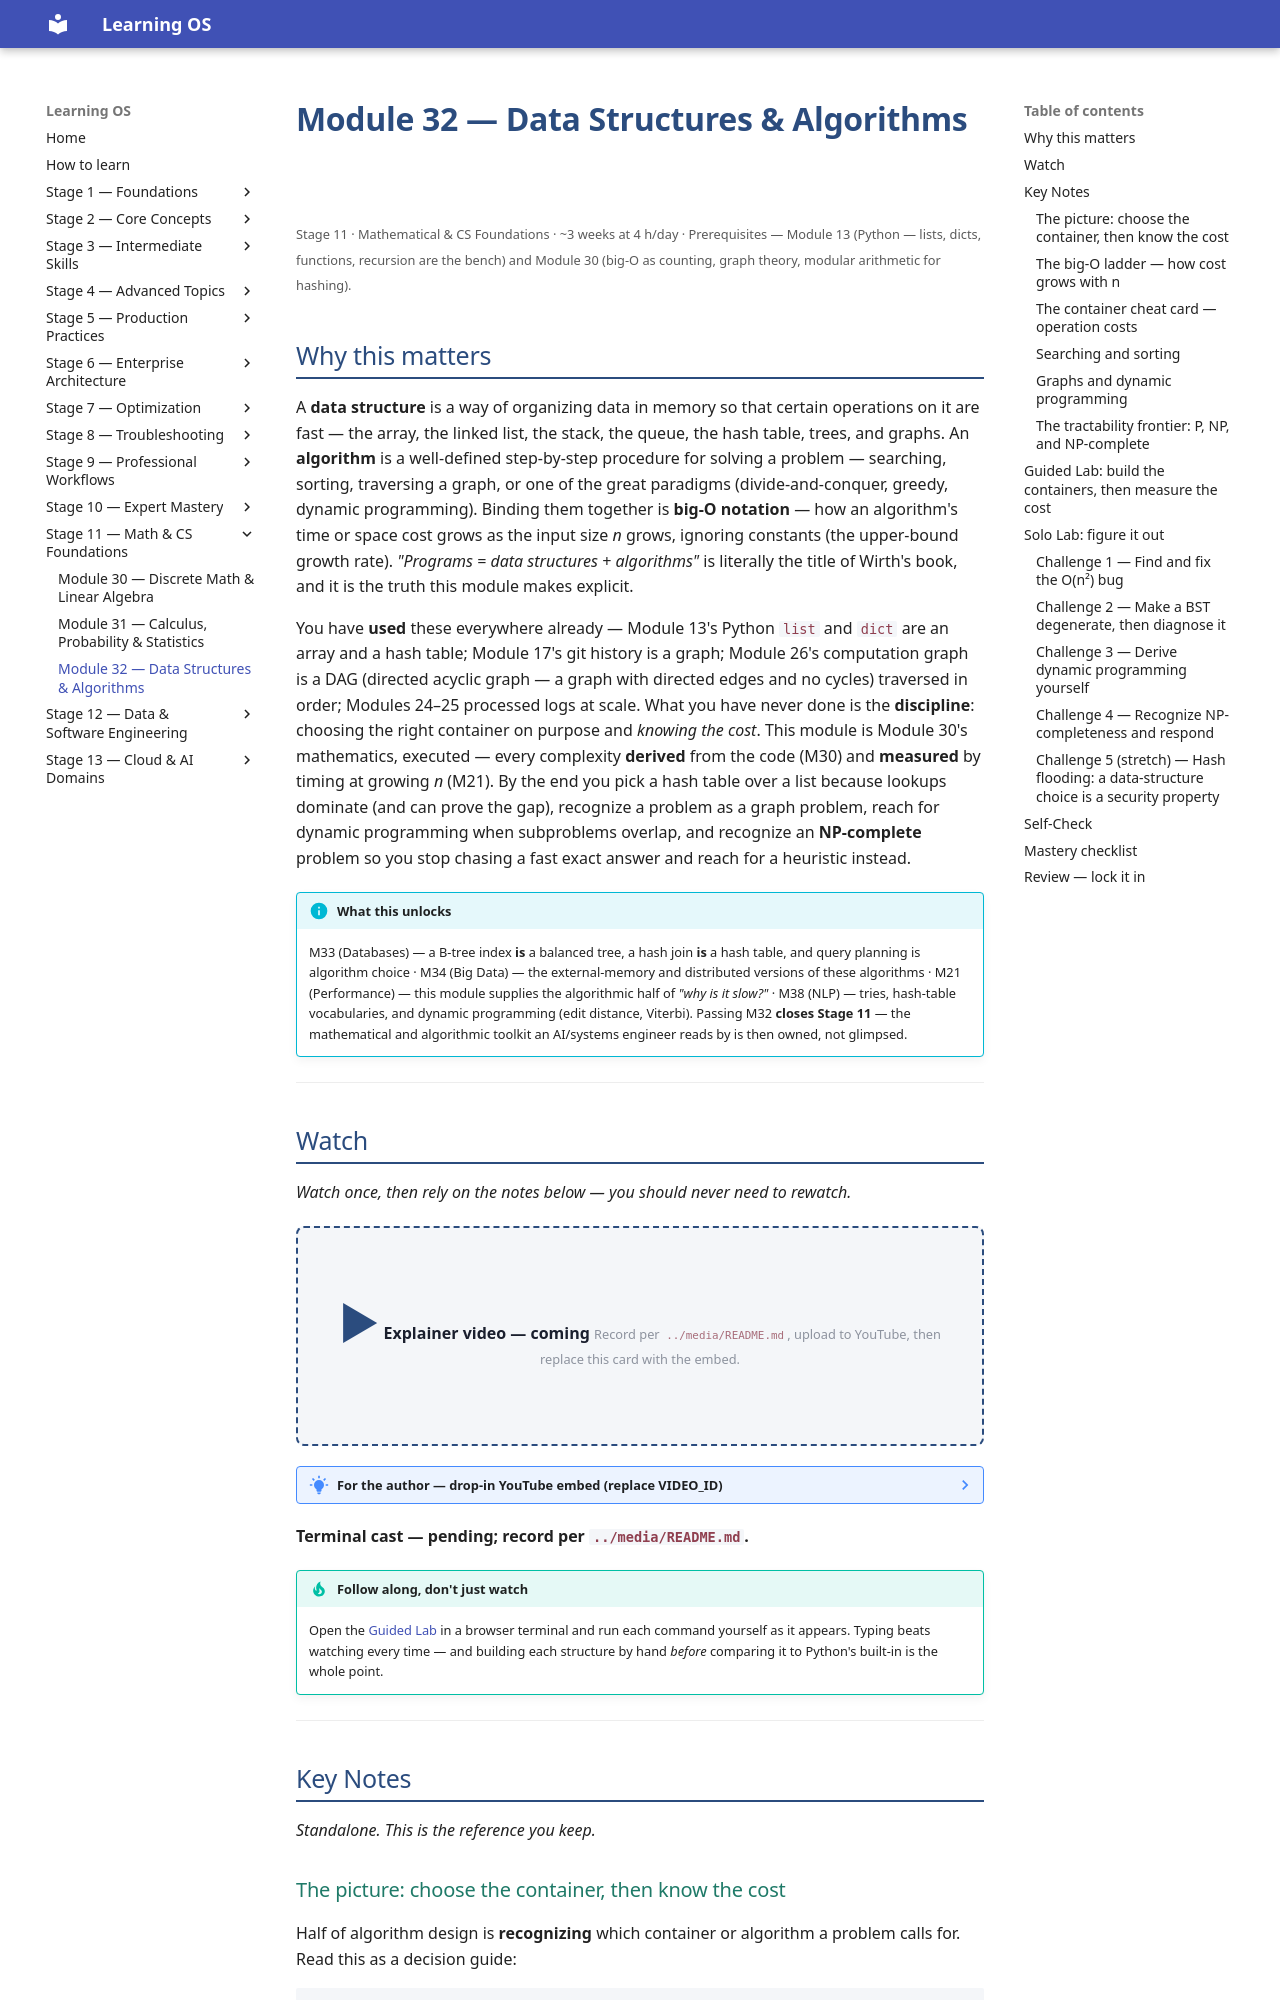

repository: randaguiac20/learning-os · page: stage-11/module-32/index.html · generator: mkdocs

---
title: Module 32 — Data Structures & Algorithms
description: The craft of organizing data and computing over it efficiently — arrays, lists, stacks, queues, hash tables, trees, and graphs, plus searching, sorting, graph traversal, dynamic programming, and the big-O that measures them all.
---

# Module 32 — Data Structures & Algorithms

<small>Stage 11 · Mathematical & CS Foundations · ~3 weeks at 4 h/day · Prerequisites — Module 13 (Python — lists, dicts, functions, recursion are the bench) and Module 30 (big-O as counting, graph theory, modular arithmetic for hashing).</small>

## Why this matters

A **data structure** is a way of organizing data in memory so that certain operations on it are fast —
the array, the linked list, the stack, the queue, the hash table, trees, and graphs. An **algorithm**
is a well-defined step-by-step procedure for solving a problem — searching, sorting, traversing a
graph, or one of the great paradigms (divide-and-conquer, greedy, dynamic programming). Binding them
together is **big-O notation** — how an algorithm's time or space cost grows as the input size *n*
grows, ignoring constants (the upper-bound growth rate). *"Programs = data structures + algorithms"* is
literally the title of Wirth's book, and it is the truth this module makes explicit.

You have **used** these everywhere already — Module 13's Python `list` and `dict` are an array and a
hash table; Module 17's git history is a graph; Module 26's computation graph is a DAG (directed
acyclic graph — a graph with directed edges and no cycles) traversed in order; Modules 24–25 processed
logs at scale. What you have never done is the **discipline**: choosing the right container on purpose
and *knowing the cost*. This module is Module 30's mathematics, executed — every complexity **derived**
from the code (M30) and **measured** by timing at growing *n* (M21). By the end you pick a hash table
over a list because lookups dominate (and can prove the gap), recognize a problem as a graph problem,
reach for dynamic programming when subproblems overlap, and recognize an **NP-complete** problem so you
stop chasing a fast exact answer and reach for a heuristic instead.

!!! info "What this unlocks"
    M33 (Databases) — a B-tree index **is** a balanced tree, a hash join **is** a hash table, and query
    planning is algorithm choice · M34 (Big Data) — the external-memory and distributed versions of
    these algorithms · M21 (Performance) — this module supplies the algorithmic half of *"why is it
    slow?"* · M38 (NLP) — tries, hash-table vocabularies, and dynamic programming (edit distance,
    Viterbi). Passing M32 **closes Stage 11** — the mathematical and algorithmic toolkit an AI/systems
    engineer reads by is then owned, not glimpsed.

---

## Watch

*Watch once, then rely on the notes below — you should never need to rewatch.*

<div class="lo-video-placeholder" markdown="1">
<span class="lo-play">▶</span>
**Explainer video — coming**
<small>Record per <code>../media/README.md</code>, upload to YouTube, then replace this card with the embed.</small>
</div>

??? note "For the author — drop-in YouTube embed (replace VIDEO_ID)"
    Once the explainer is on YouTube, replace the placeholder card above with:
    ```html
    <div class="lo-video-embed">
      <iframe src="https://www.youtube-nocookie.com/embed/VIDEO_ID"
              title="Module 32 — Data Structures & Algorithms"
              allow="accelerometer; autoplay; clipboard-write; encrypted-media; gyroscope; picture-in-picture"
              allowfullscreen></iframe>
    </div>
    ```
    Video script beats (from the blueprint's Definition / Analogy / Misconceptions): the workshop of
    containers and procedures → why list-vs-dict is a big-O decision (the O(n) vs O(1) picture) → the
    big-O ladder (constant → linear → n-log-n → quadratic → exponential) → recognizing a graph problem →
    deriving dynamic programming by memoizing naive Fibonacci → recognizing NP-completeness and
    switching to a heuristic. Always: **derive** the cost, then **measure** it.

**Terminal cast — pending; record per `../media/README.md`.**

!!! tip "Follow along, don't just watch"
    Open the [Guided Lab](#guided-lab-build-the-containers-then-measure-the-cost) in a browser terminal
    and run each command yourself as it appears. Typing beats watching every time — and building each
    structure by hand *before* comparing it to Python's built-in is the whole point.

---

## Key Notes

*Standalone. This is the reference you keep.*

### The picture: choose the container, then know the cost

Half of algorithm design is **recognizing** which container or algorithm a problem calls for. Read this
as a decision guide:

```mermaid
flowchart TB
    Q["What does the code do most?"]
    subgraph structures["Pick a container"]
        L["Lookups by key dominate<br/>→ hash table · O(1) average"]
        O["Ordered + range queries<br/>→ balanced tree · O(log n)"]
        H["Repeatedly get-the-smallest<br/>→ heap / priority queue · O(log n)"]
        A["Indexed access + iteration<br/>→ array · O(1), cache-friendly"]
    end
    subgraph algos["Pick an algorithm"]
        S["Shortest path<br/>→ BFS (unweighted) · Dijkstra (weighted)"]
        D["Overlapping subproblems<br/>→ dynamic programming"]
        N["Looks like TSP / SAT<br/>→ NP-complete · approximate"]
    end
    Q --> structures
    Q --> algos
```

A **hash table** computes `hash(key) % n_buckets` to jump straight to the bucket holding the key (M30's
modular arithmetic) — one computation, no scanning, so **O(1) average**. A **list** has no such index
by value, so membership means scanning element by element — **O(n)**. That single choice, list-vs-dict,
is the most consequential data-structure decision most programs make, and you now make it on purpose.
